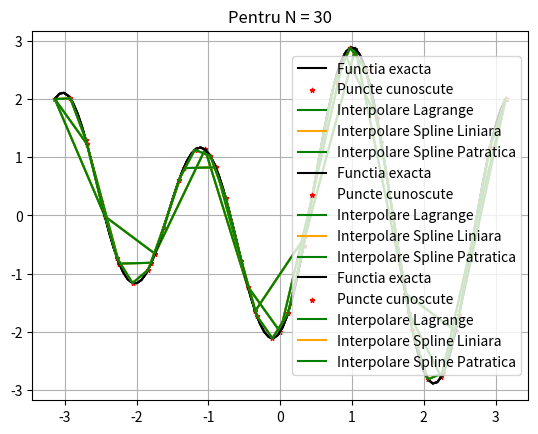

Generate this figure with matplotlib:
import numpy as np
import matplotlib.pyplot as plt


def spline_liniara(X, Y, z):
    """
    X: X = [X0, X1, ..., Xn]
    Y: [Y0=f(X0), Y1=F(X1), ..., Yn=f(Xn)]
    z: Punct in care se doreste o valoare aproximata a functiei
    """
    n = np.shape(X)[0]-1
    t = 0

    # Pasul 1
    for i in range(n):
        # Pasul 2
        if X[i] <= z <= X[i + 1]:
            a = Y[i]
            b = (Y[i+1] - Y[i]) / (X[i+1] - X[i])
            t = a + b*(z-X[i])
            break

    # Pasul 3
    return t  # Valoarea aproximata calculata in z


def spline_patratica(X, Y, dfa, z):
    """
    X: X = [X0, X1, ..., Xn]
    Y: [Y0=f(X0), Y1=F(X1), ..., Yn=f(Xn)]
    dfa: Valoarea derivatei in capatul din stanga al intervalului folosit
    z: Punct in care se doreste o valoare aproximata a functiei
    """
    n = np.shape(X)[0] - 1
    b = np.zeros(n)
    c = np.zeros(n)
    # Pasul 1
    b[0] = dfa
    t = dt = 0

    # Pasul 2
    for i in range(n-1):
        b[i+1] = 2*(Y[i+1] - Y[i]) / (X[i+1] - X[i]) - b[i]

    # Pasul 3
    for i in range(n):
        c[i] = (Y[i+1] - Y[i] - (X[i+1] - X[i])*b[i]) / ((X[i+1] - X[i]) * (X[i+1] - X[i]))

    # Pasul 4
    for i in range(n):
        if X[i] <= z <= X[i+1]:
            t = Y[i] + b[i]*(z-X[i]) + c[i]*(z-X[i])*(z-X[i])
            dt = b[i] + 2*c[i]*(z - X[i])

    # Pasul 5
    return t, dt  # Valoarea aproximata calculata in z


def func(x):
    y = np.sin(2*x) - 2*np.cos(3*x)
    return y


def dfunc(x):
    y = 2*np.cos(2*x) + 6*np.sin(3*x)
    return y


def interp_direct(X, Y, z):
    n = np.shape(X)[0]
    A = np.vander(X, n, increasing=True)

    a = np.linalg.solve(A, Y)
    t = a[:] @ np.power(z, range(n))

    return t


def ex():
    interval = [-np.pi, np.pi]  # domeniul [-pi,pi]
    domain = np.linspace(interval[0], interval[1], 100)  # discretizarea intervalului
    f_exact = func(domain)  # calculul functiei exacte

    for N in [10, 15, 30]:
        """
        Pentru N = 10,30,50 se calculeaza interpolarea prin toate cele 3 metode
        (lagrange, spline liniara si patratica)
        """
        x = np.linspace(interval[0], interval[1], N)
        y = func(x)

        interpolare_lagrange = np.zeros(N)
        interpolare_spline_liniara = np.zeros(N)
        interpolare_spline_patratica = np.zeros(N)
        dt = np.zeros(N)
        for i in range(N):
            interpolare_lagrange[i] = interp_direct(x, y, x[i])
            interpolare_spline_liniara[i] = spline_liniara(x, y, x[i])
            interpolare_spline_patratica[i], dt[i] = spline_patratica(x, y, dfunc(x[0]), x[i])

        # Trasarea graficului
        plt.figure(0)
        plt.plot(domain, f_exact, color='black', label="Functia exacta")
        plt.scatter(x, y, marker='*', s=10, color="red", label="Puncte cunoscute")
        plt.plot(x, interpolare_lagrange, color="green", label="Interpolare Lagrange")
        plt.plot(x, interpolare_spline_liniara, color='orange', label="Interpolare Spline Liniara")
        plt.plot(x, interpolare_spline_patratica, color='green', label="Interpolare Spline Patratica")
        plt.title(f'Pentru N = {N}')
        plt.grid()
        plt.legend()
        plt.show()


if __name__ == '__main__':
    ex()
